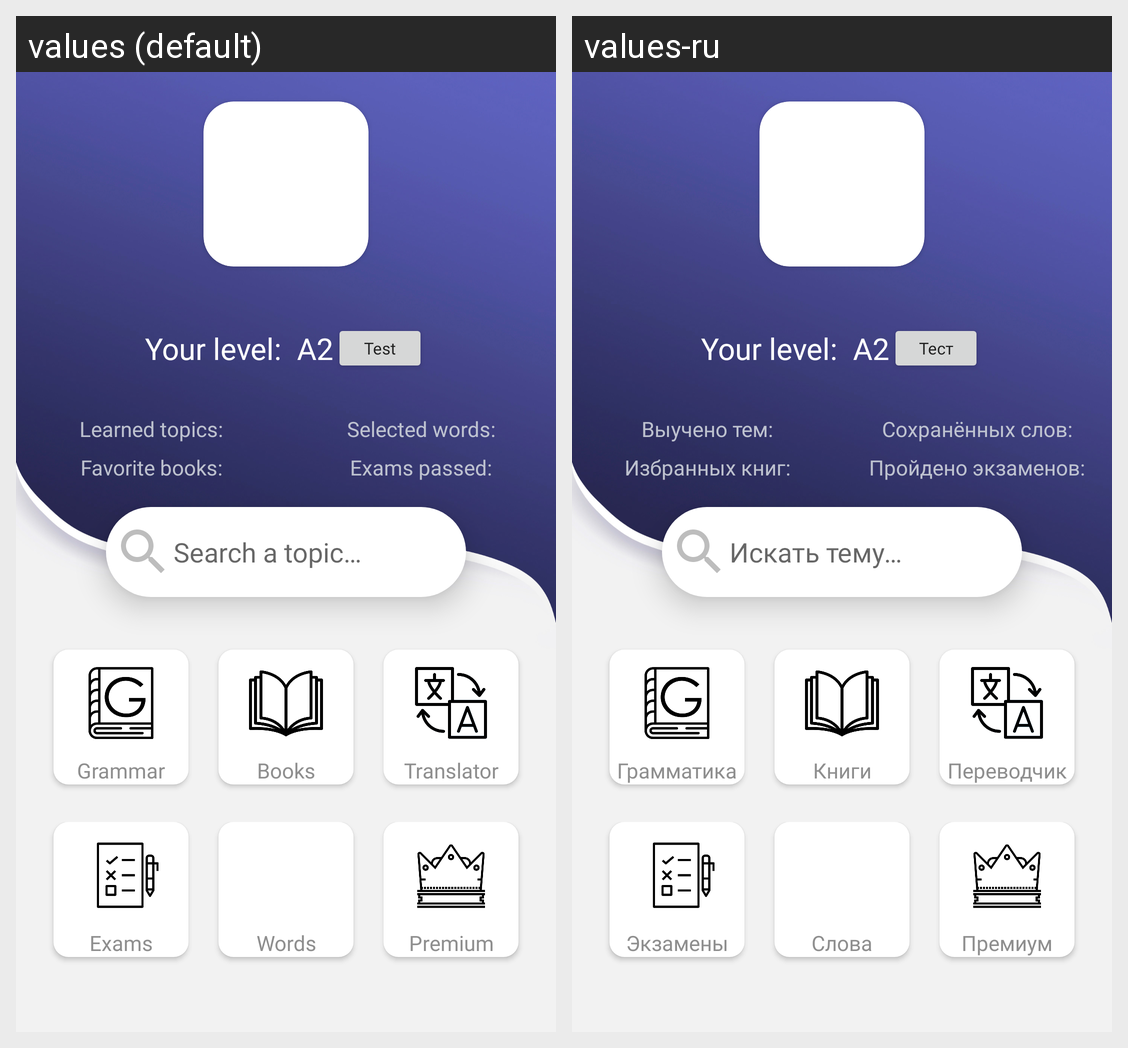

This grid shows one Android layout under two languages. Give, for every string resource on the screen, its name, the default text and each shown locale's text.
Android screen res/layout/fragment_home.xml rendered under 2 locales, left to right: values (default), values-ru. Device: Nexus 5 (rendered at 1080×1920; each locale shown at half size, 540×960, under a caption strip naming it); theme Theme.ExpressEnglish.
Strings drawn on this screen, with the default value and each locale's value (text and hints the layout hard-codes, and strings that could not be matched under every locale, appear in the picture but are not listed):

userLvl
  values: Your level:
  values-ru: Your level:  [not translated; the default value is used]

A2Lvl
  values: A2
  values-ru: A2  [not translated; the default value is used]

btnTest
  values: Test
  values-ru: Тест

learnedTopics
  values: Learned topics:
  values-ru: Выучено тем:

selectedWords
  values: Selected words:
  values-ru: Сохранённых слов:

favoriteBooks
  values: Favorite books:
  values-ru: Избранных книг:

examsPassed
  values: Exams passed:
  values-ru: Пройдено экзаменов:

hintSearchTopic
  values: Search a topic…
  values-ru: Искать тему…

grammar
  values: Grammar
  values-ru: Грамматика

books
  values: Books
  values-ru: Книги

translator
  values: Translator
  values-ru: Переводчик

exams
  values: Exams
  values-ru: Экзамены

words
  values: Words
  values-ru: Слова

premium
  values: Premium
  values-ru: Премиум
